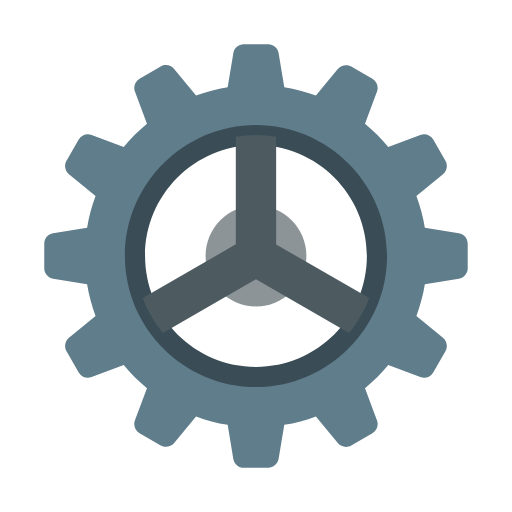
t = 0.00 s
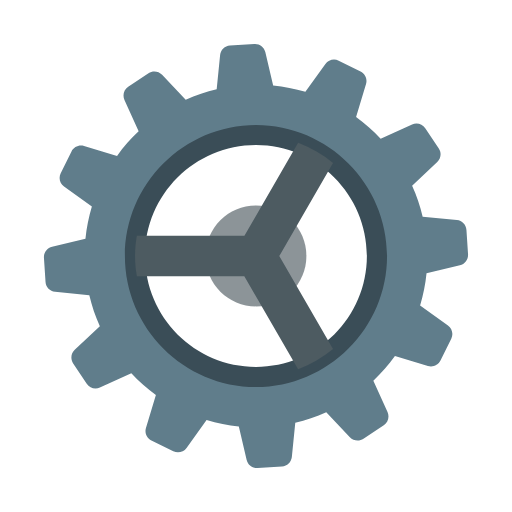
t = 1.25 s
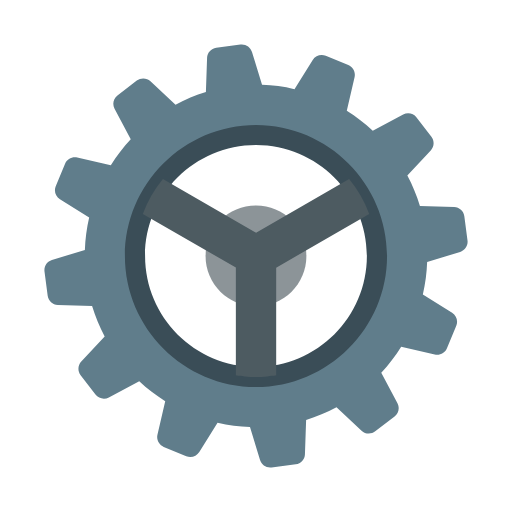
t = 2.50 s
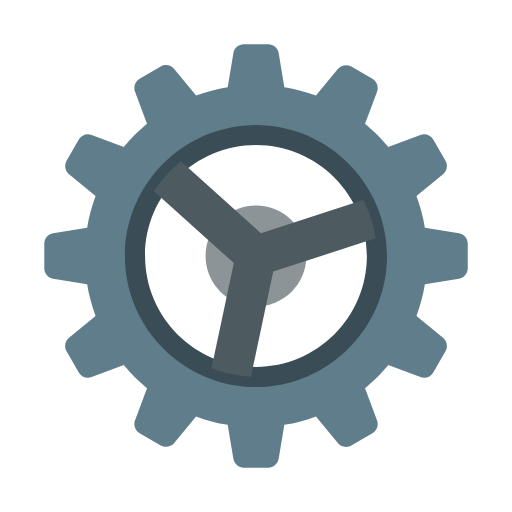
t = 4.00 s
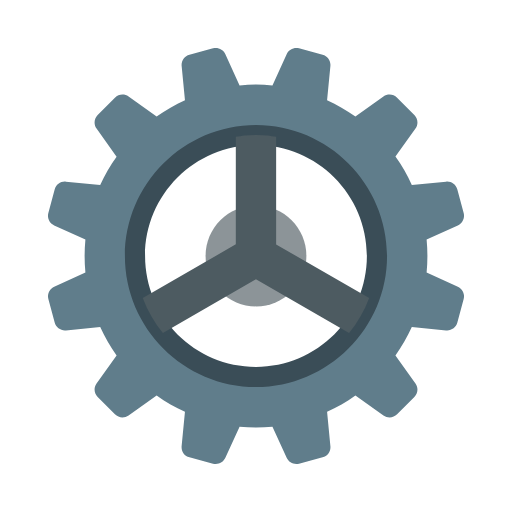
t = 5.00 s
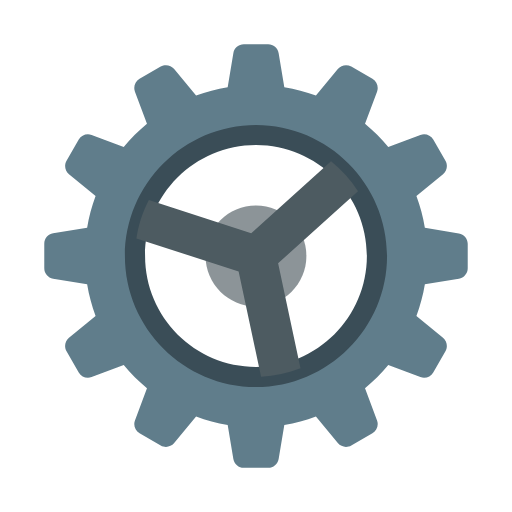
t = 6.00 s

The animated SVG that drew these frames (rendered in a browser with its animation timeline set to each time). Animation: 2 SMIL elements (animateTransform=2); one cycle of 8.00 s, repeats indefinitely.

<svg width="100%" height="100%" viewBox="0 0 24 24" stroke-miterlimit="10" style="fill-rule:nonzero;clip-rule:evenodd;stroke-linecap:round;stroke-linejoin:round;" version="1.1" xml:space="preserve" xmlns="http://www.w3.org/2000/svg">
<g fill-rule="nonzero" stroke="none">
<g id="circle">
	<path d="M11.999 9.63704C10.6939 9.63704 9.63602 10.695 9.63602 12C9.63602 13.305 10.6939 14.363 11.999 14.363C13.304 14.363 14.362 13.305 14.362 12C14.362 10.695 13.304 9.63704 11.999 9.63704Z" fill="#8c9498"/>
</g>
<g id="outer cog">
	<path d="M21.5084 10.938L19.9144 10.6725C19.8289 10.1602 19.6956 9.66539 19.5184 9.1909L20.7656 8.16396C20.9531 8.00991 21.0009 7.74336 20.8794 7.53258L20.3075 6.54204C20.1866 6.33173 19.9305 6.24052 19.7041 6.32559L18.1985 6.88939C17.8709 6.49241 17.5056 6.12758 17.1086 5.7996L17.6724 4.29486C17.7579 4.06755 17.6653 3.81235 17.456 3.69137L16.4655 3.11953C16.2551 2.99855 15.9881 3.04722 15.8341 3.23342L14.8085 4.48106C14.3335 4.30337 13.8388 4.1701 13.3264 4.08456L13.0609 2.49051C13.0202 2.25139 12.8138 2.07558 12.5708 2.07558L11.4267 2.07558C11.1847 2.07558 10.9772 2.25139 10.9376 2.49051L10.6719 4.08456C10.1596 4.1701 9.66484 4.30337 9.19036 4.48059L8.16341 3.23342C8.00936 3.0458 7.74281 2.99713 7.53204 3.11906L6.54149 3.6909C6.33118 3.81188 6.23997 4.06802 6.32504 4.29439L6.88884 5.80007C6.49186 6.12758 6.12655 6.49289 5.79905 6.88986L4.29338 6.32606C4.067 6.24052 3.81086 6.3322 3.68988 6.54251L3.11804 7.53306C2.99611 7.74336 3.04478 8.01038 3.23193 8.16444L4.4791 9.19138C4.30188 9.66587 4.16813 10.1607 4.08307 10.673L2.48902 10.9386C2.25036 10.9787 2.07456 11.1852 2.07456 11.4282L2.07456 12.5723C2.07456 12.8142 2.25036 13.0217 2.48949 13.0614L4.08354 13.327C4.16908 13.8393 4.30235 14.3341 4.47957 14.8086L3.2324 15.8355C3.04478 15.9896 2.99706 16.2562 3.11851 16.4669L3.69035 17.4575C3.81133 17.6678 4.06747 17.759 4.29385 17.6739L5.79952 17.1101C6.12703 17.5071 6.49234 17.8719 6.88931 18.1999L6.32551 19.7046C6.23997 19.9319 6.3326 20.1871 6.54196 20.3081L7.53251 20.88C7.74281 21.001 8.00983 20.9523 8.16389 20.7656L9.18989 19.5194C9.66484 19.6971 10.1596 19.8304 10.6719 19.9159L10.9376 21.51C10.9777 21.7486 11.1842 21.9244 11.4271 21.9244L12.5713 21.9244C12.8132 21.9244 13.0207 21.7486 13.0604 21.5094L13.326 19.9154C13.8383 19.8299 14.3331 19.6966 14.8075 19.5194L15.8345 20.7666C15.9886 20.9542 16.2551 21.0019 16.4659 20.8809L17.4565 20.3091C17.6668 20.1881 17.7579 19.9319 17.6729 19.7056L17.1091 18.1999C17.5061 17.8724 17.8709 17.5071 18.1989 17.1101L19.7036 17.6739C19.9309 17.7595 20.1861 17.6668 20.3071 17.4575L20.8789 16.4669C20.9999 16.2566 20.9513 15.9896 20.7646 15.8355L19.5184 14.8095C19.6961 14.3345 19.8293 13.8398 19.9149 13.3275L21.509 13.0619C21.7475 13.0212 21.9234 12.8148 21.9234 12.5718L21.9234 11.4277C21.9234 11.1852 21.7475 10.9778 21.5084 10.938ZM11.999 17.6711C8.87986 17.6711 6.32787 15.1191 6.32787 12C6.32787 8.88089 8.87986 6.3289 11.999 6.3289C15.118 6.3289 17.6701 8.88089 17.6701 12C17.6701 15.1191 15.118 17.6711 11.999 17.6711Z" fill="#607d8b">
		<animateTransform attributeName="transform" attributeType="XML" dur="8s" from="0 12 12" repeatCount="indefinite" to="360 12 12" type="rotate"/>
	</path>
</g>
<g id="hollow circle">
	<path d="M11.999 6.80149C14.8652 6.80149 17.1975 9.13372 17.1975 12C17.1975 14.8662 14.8652 17.1985 11.999 17.1985C9.1327 17.1985 6.80047 14.8662 6.80047 12C6.80047 9.13372 9.1327 6.80149 11.999 6.80149M11.999 5.85631C8.61994 5.85631 5.85528 8.62096 5.85528 12C5.85528 15.379 8.61994 18.1437 11.999 18.1437C15.378 18.1437 18.1426 15.379 18.1426 12C18.1426 8.62096 15.378 5.85631 11.999 5.85631L11.999 5.85631Z" fill="#3a4d57">
	</path>
</g>
<g id="spokes">
	<path d="M12.9441 11.4575L12.9441 6.41491C12.8732 6.40262 12.8019 6.39128 12.73 6.38183C12.6615 6.37285 12.594 6.36198 12.5245 6.35583C12.351 6.33976 12.1762 6.3289 11.999 6.3289C11.8217 6.3289 11.6469 6.33976 11.4734 6.35583C11.4045 6.36245 11.3364 6.37285 11.2679 6.38183C11.196 6.39128 11.1247 6.40262 11.0538 6.41491L11.0538 11.4518L6.69177 13.9744C6.91625 14.5728 7.23336 15.1267 7.63506 15.6106L11.9966 13.0912L16.3628 15.6106C16.7646 15.1267 17.0816 14.5728 17.3061 13.9744L12.9441 11.4575Z" fill="#4d5b61">
		<animateTransform attributeName="transform" attributeType="XML" dur="5s" from="0 12 12" repeatCount="indefinite" to="-360 12 12" type="rotate"/>
	</path>
</g>
</g>
</svg>
